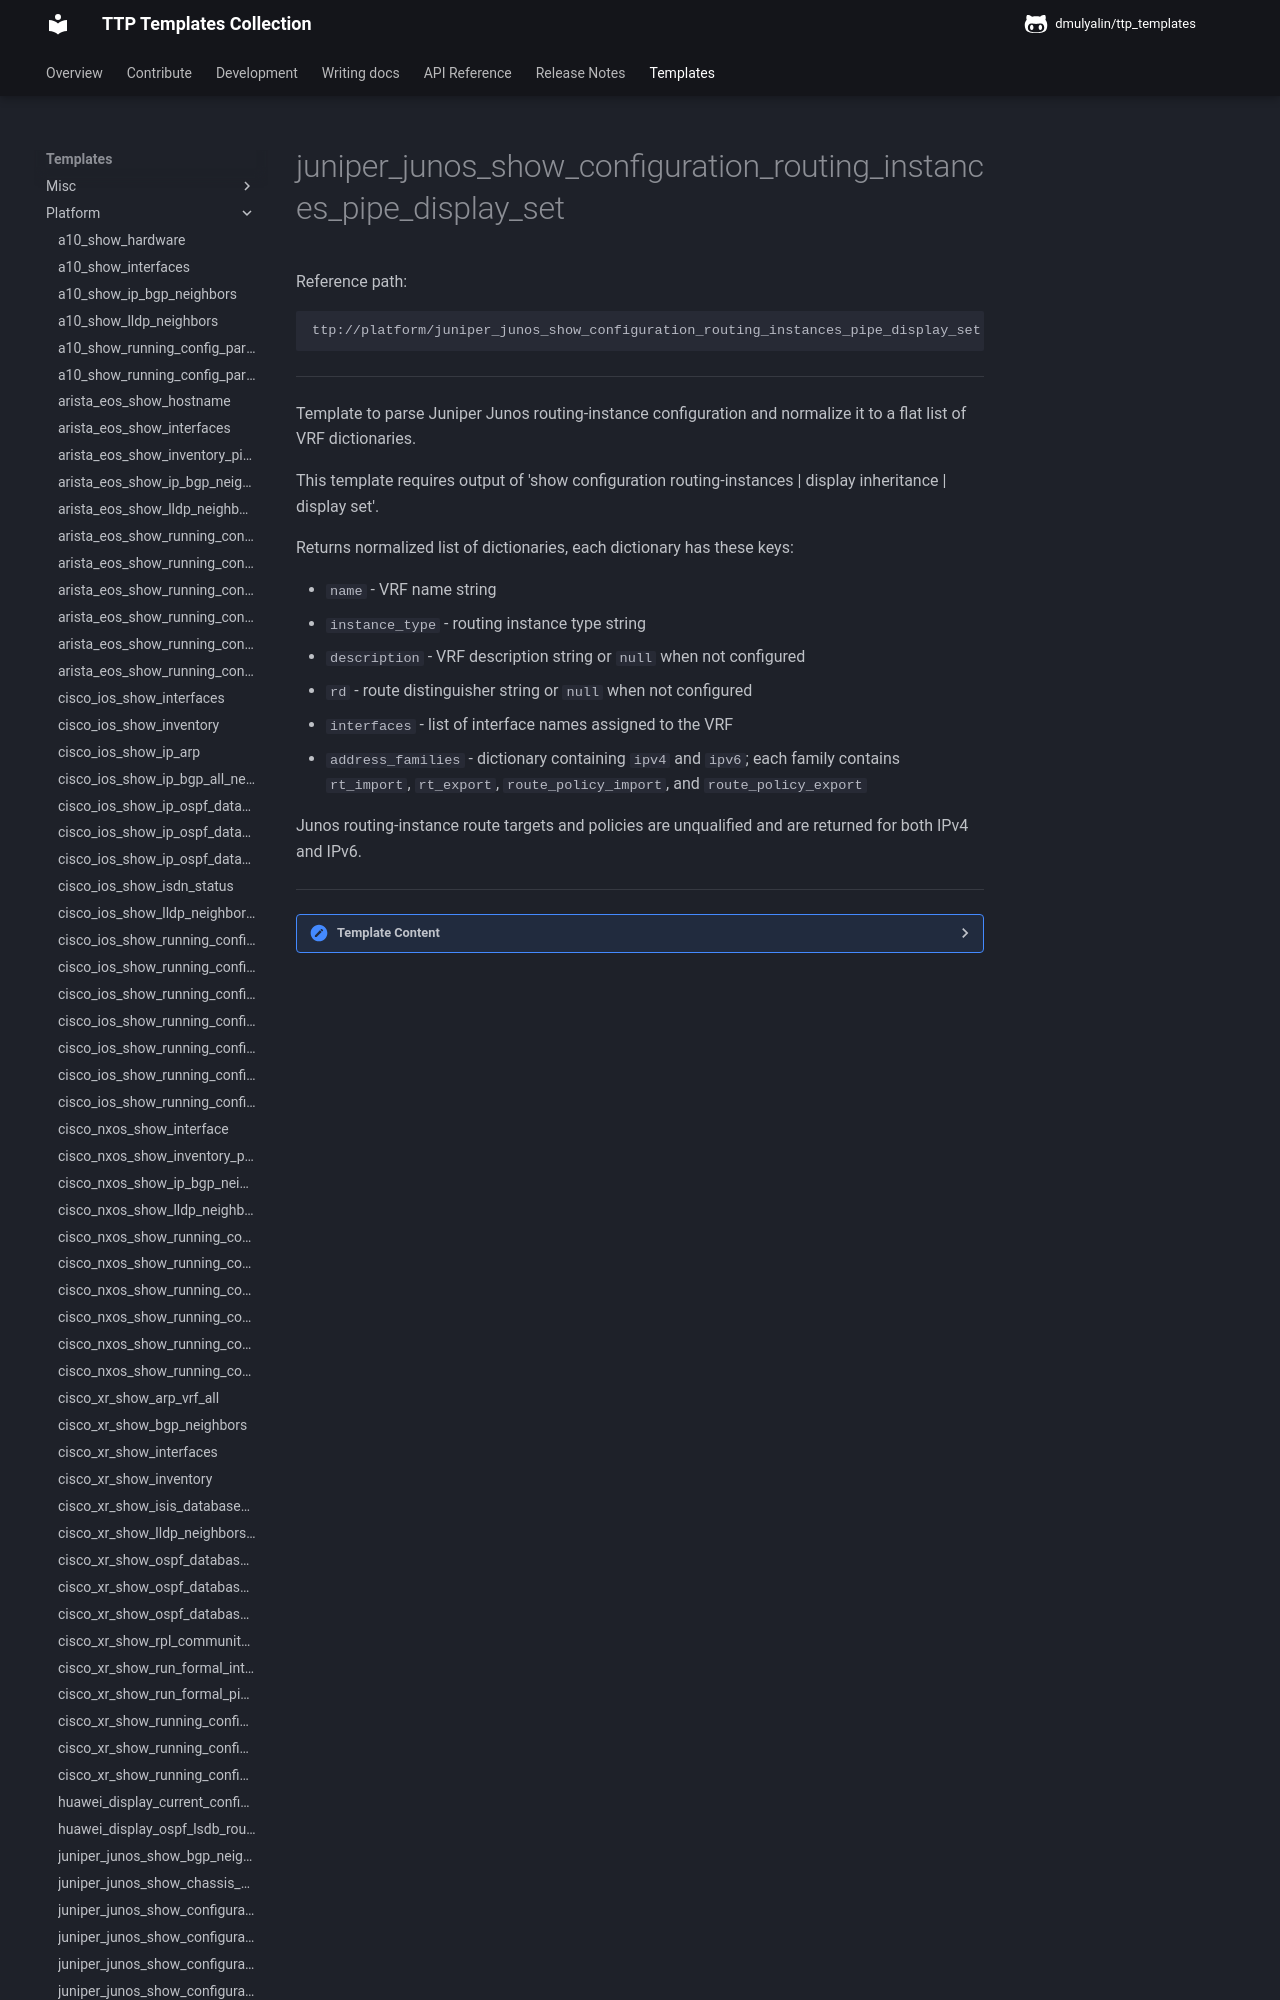

repository: dmulyalin/ttp_templates · page: ttp_templates/platform.juniper_junos_show_configuration_routing_instances_pipe_display_set/index.html · generator: mkdocs

Reference path:
```
ttp://platform/juniper_junos_show_configuration_routing_instances_pipe_display_set.txt
```

---



Template to parse Juniper Junos routing-instance configuration and normalize
it to a flat list of VRF dictionaries.

This template requires output of
'show configuration routing-instances | display inheritance | display set'.

Returns normalized list of dictionaries, each dictionary has these keys:

- `name` - VRF name string
- `instance_type` - routing instance type string
- `description` - VRF description string or `null` when not configured
- `rd` - route distinguisher string or `null` when not configured
- `interfaces` - list of interface names assigned to the VRF
- `address_families` - dictionary containing `ipv4` and `ipv6`; each family
  contains `rt_import`, `rt_export`, `route_policy_import`, and
  `route_policy_export`

Junos routing-instance route targets and policies are unqualified and are
returned for both IPv4 and IPv6.




---

<details><summary>Template Content</summary>
```
<template name="juniper_junos_vrfs" results="per_template">
<doc>
Template to parse Juniper Junos routing-instance configuration and normalize
it to a flat list of VRF dictionaries.

This template requires output of
'show configuration routing-instances | display inheritance | display set'.

Returns normalized list of dictionaries, each dictionary has these keys:

- 'name' - VRF name string
- 'instance_type' - routing instance type string
- 'description' - VRF description string or 'null' when not configured
- 'rd' - route distinguisher string or 'null' when not configured
- 'interfaces' - list of interface names assigned to the VRF
- 'address_families' - dictionary containing 'ipv4' and 'ipv6'; each family
  contains 'rt_import', 'rt_export', 'route_policy_import', and
  'route_policy_export'

Junos routing-instance route targets and policies are unqualified and are
returned for both IPv4 and IPv6.

</doc>

<input>
commands = [
    "show configuration routing-instances | display inheritance | display set"
]
platform = [
    "juniper_junos", # scrapli and netmiko
    "junos", # NAPALM
]
</input>

<macro>
def transform_vrfs_to_records(data):
    from ttp_templates.utils.juniper_junos_process_show_configuration_routing_instances_pipe_display_set import transform_vrfs_config

    return transform_vrfs_config(data)
</macro>
